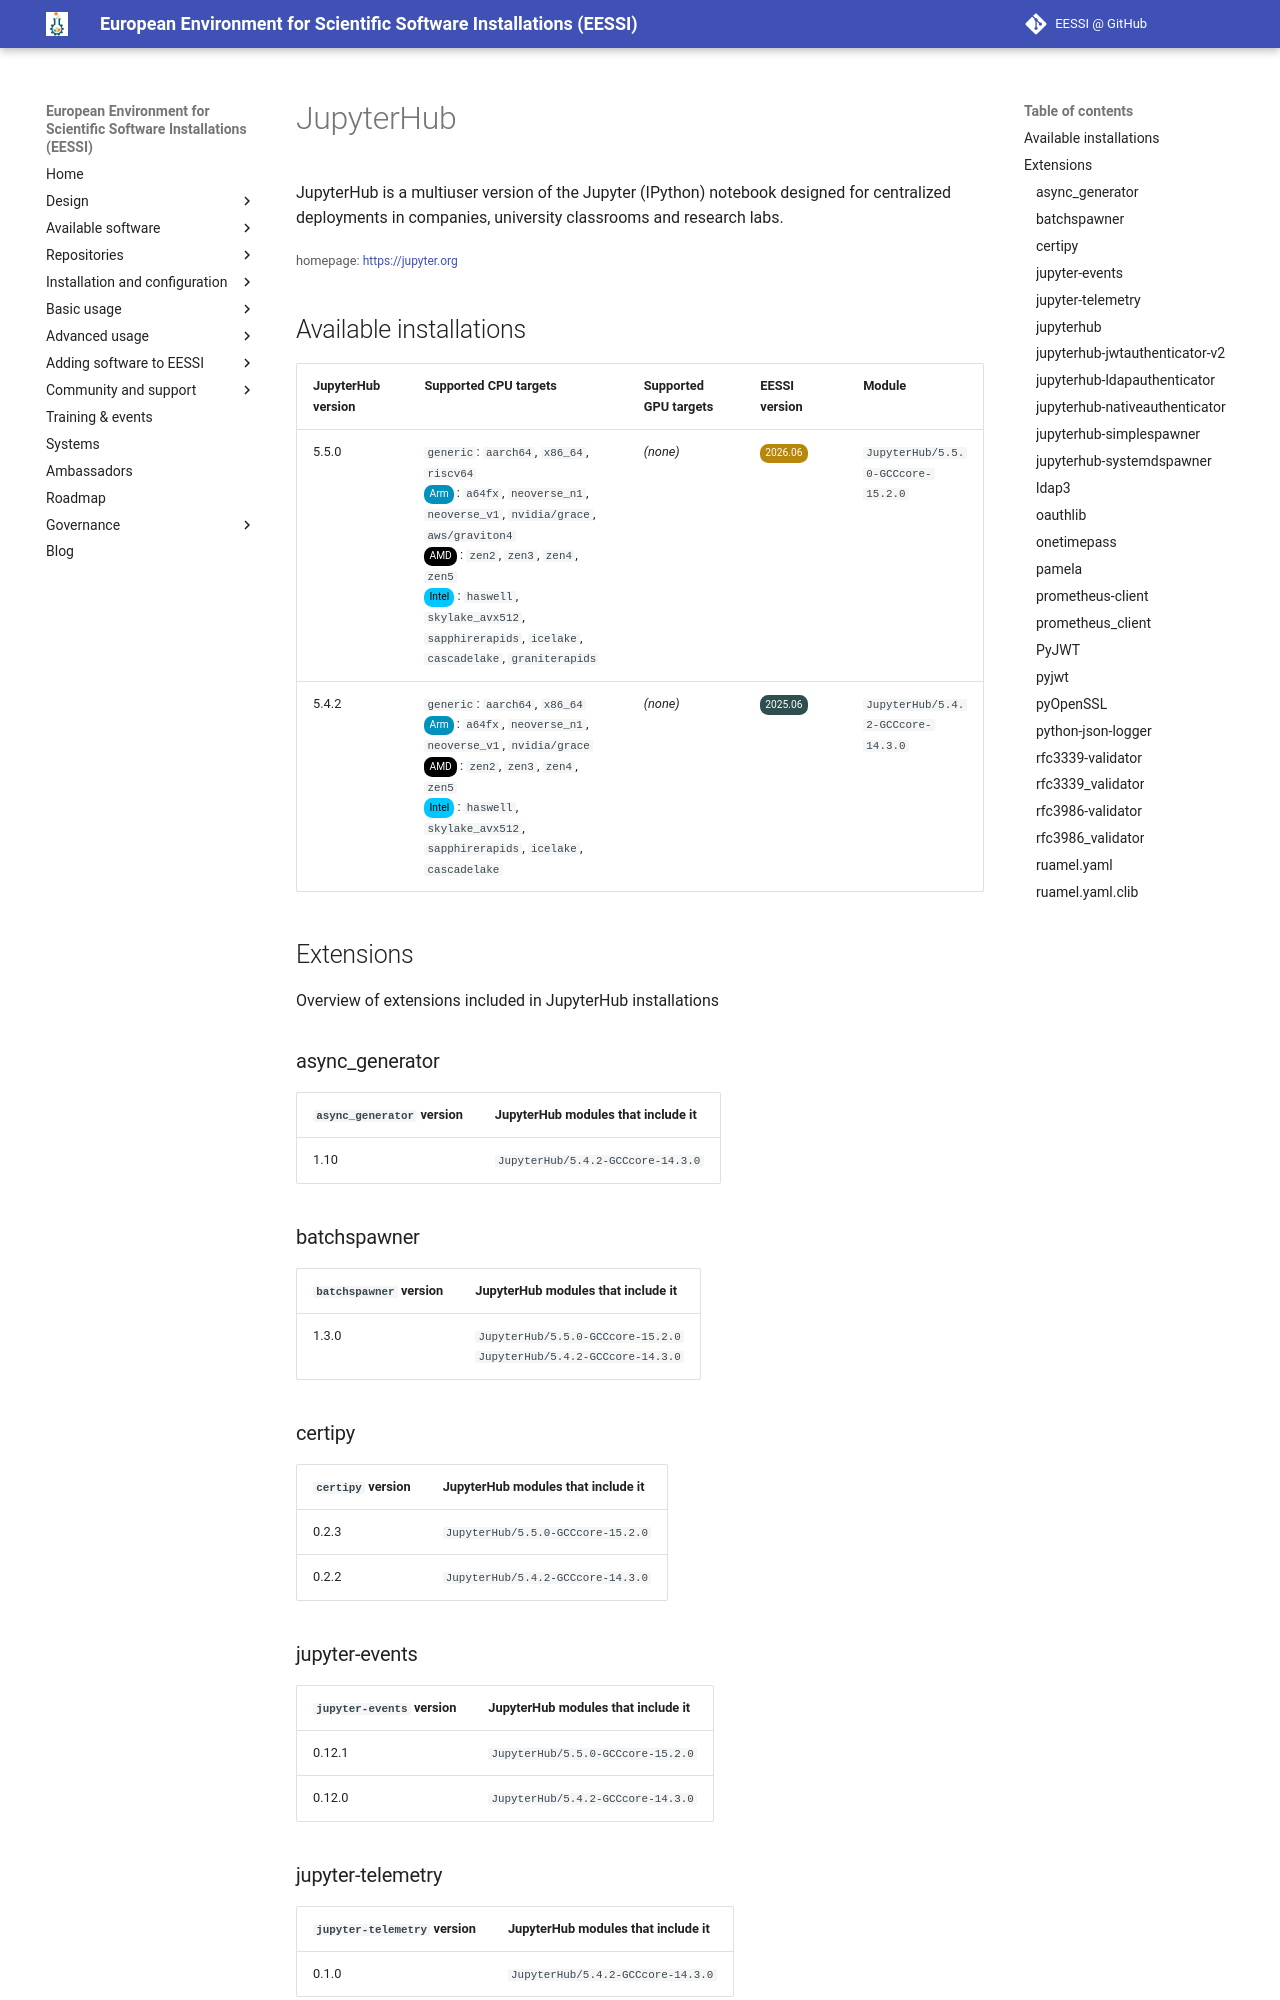

repository: EESSI/docs · page: available_software/detail/JupyterHub/index.html · generator: mkdocs

---
json_ld:
  '@context': https://schema.org
  '@type': SoftwareApplication
  applicationCategory: DeveloperApplication
  description: "JupyterHub is a multiuser version of the Jupyter (IPython) notebook\
    \ designed\n for centralized deployments in companies, university classrooms and\
    \ research labs."
  license: Not confirmed
  name: JupyterHub
  offers:
    '@type': Offer
    price: 0
  operatingSystem: LINUX
  review:
    '@type': Review
    author:
      '@type': Organization
      name: EESSI
    reviewBody: Application has been successfully made available on all architectures
      supported by EESSI
    reviewRating:
      '@type': Rating
      ratingValue: 5
  softwareRequirements: See https://www.eessi.io/docs/ for how to make EESSI available
    on your system
  softwareVersion: '[''5.5.0'', ''5.4.2'']'
  url: https://jupyter.org
---
# JupyterHub


JupyterHub is a multiuser version of the Jupyter (IPython) notebook designed
 for centralized deployments in companies, university classrooms and research labs.

<small>homepage: </small><span class="software-link">[https://jupyter.org](https://jupyter.org)</span>
